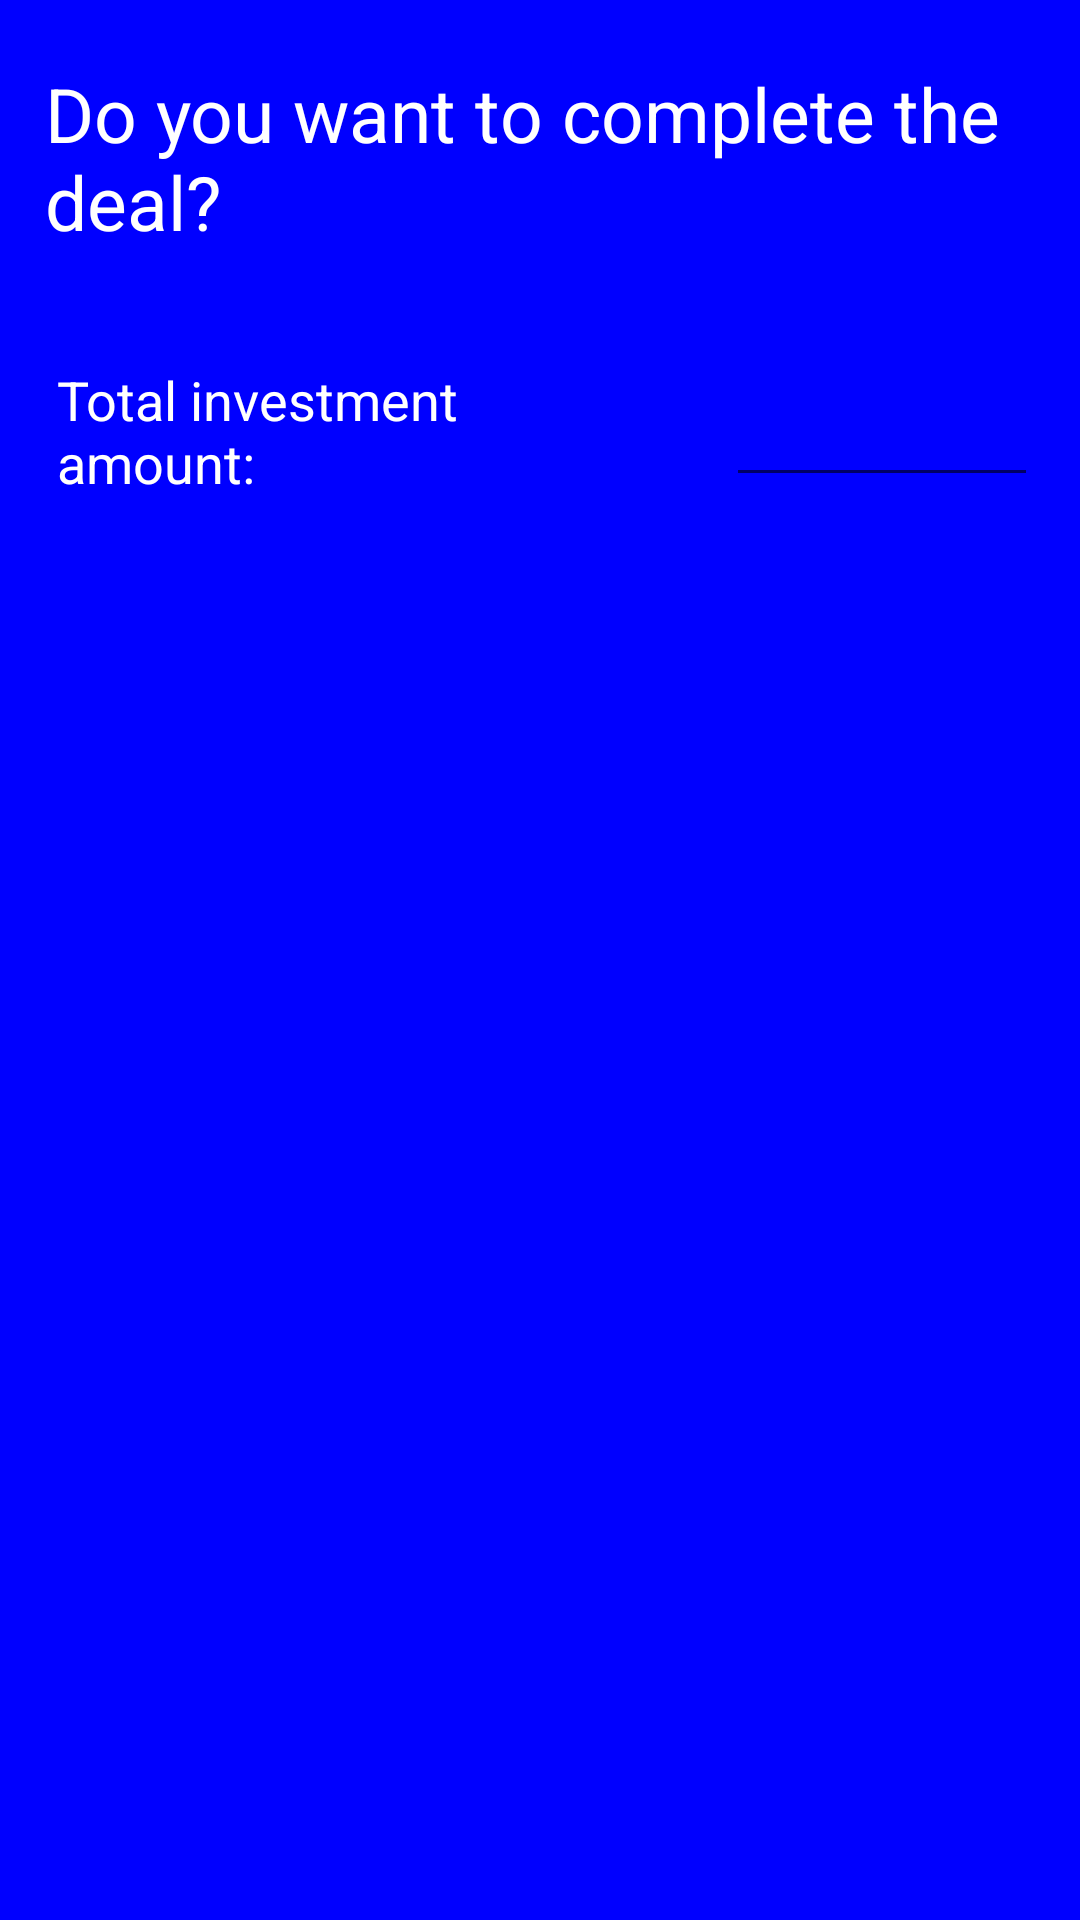

The Android layout XML behind this screen, and the referenced resources:
<!-- AndroidManifest.xml: application theme Theme.P2PLendingApp -->
<!-- res/layout/fragment_deal.xml -->
<?xml version="1.0" encoding="utf-8"?>
<LinearLayout xmlns:android="http://schemas.android.com/apk/res/android"
    android:layout_width="wrap_content"
    android:layout_height="wrap_content"
    android:background="#0000FF"
    android:orientation="vertical">

    <TextView
        android:id="@+id/completeDealFDTv"
        android:layout_width="match_parent"
        android:layout_height="wrap_content"
        android:layout_marginLeft="10dp"
        android:layout_marginTop="16dp"
        android:layout_marginRight="10dp"
        android:layout_marginBottom="4dp"
        android:padding="5dp"
        android:text="@string/do_you_want_to_complete_the_deal"
        android:textColor="@color/white"
        android:textSize="25sp" />

    <LinearLayout
        android:layout_width="match_parent"
        android:layout_height="wrap_content"
        android:gravity="center"
        android:orientation="horizontal"
        android:padding="4dp">

        <TextView
            android:id="@+id/investmentAFDLabel"
            android:layout_width="0dp"
            android:layout_height="wrap_content"
            android:layout_gravity="center"
            android:layout_marginLeft="10dp"
            android:layout_marginTop="16dp"
            android:layout_marginRight="10dp"
            android:layout_marginBottom="10dp"
            android:layout_weight="1"
            android:labelFor="@id/paymentDetailsFPResult"
            android:padding="5dp"
            android:text="@string/total_investment_amount"
            android:textColor="@color/white"
            android:textSize="18sp" />

        <EditText
            android:id="@+id/investmentAFDResult"
            android:layout_width="0dp"
            android:layout_height="wrap_content"
            android:layout_gravity="center"
            android:layout_marginLeft="10dp"
            android:layout_marginTop="16dp"
            android:layout_marginRight="10dp"
            android:layout_marginBottom="10dp"
            android:layout_weight=".5"
            android:inputType="numberDecimal"
            android:padding="10dp"
            android:textColor="@color/white"
            android:textSize="18sp" />

    </LinearLayout>


</LinearLayout>
<!-- resources referenced by this layout -->
<resources>
  <string name="do_you_want_to_complete_the_deal">Do you want to complete the deal?</string>
  <string name="total_investment_amount">Total investment amount:</string>
  <style name="Theme.P2PLendingApp" parent="Theme.MaterialComponents.DayNight.DarkActionBar">
          
          <item name="colorPrimary">@color/purple_500</item>
          <item name="colorPrimaryVariant">@color/purple_700</item>
          <item name="colorOnPrimary">@color/white</item>
          
          <item name="colorSecondary">@color/teal_200</item>
          <item name="colorSecondaryVariant">@color/teal_700</item>
          <item name="colorOnSecondary">@color/black</item>
          
          <item name="android:statusBarColor" tools:targetApi="l">?attr/colorPrimaryVariant</item>
          
      </style>
  <!-- not gathered from this repository: default colours our renderer supplied (Android Studio template values) -->
  <color name="purple_500">#FF6200EE</color>
  <color name="purple_700">#FF3700B3</color>
  <color name="teal_200">#FF03DAC5</color>
  <color name="teal_700">#FF018786</color>
  <color name="black">#FF000000</color>
  <color name="white">#FFFFFFFF</color>
</resources>
